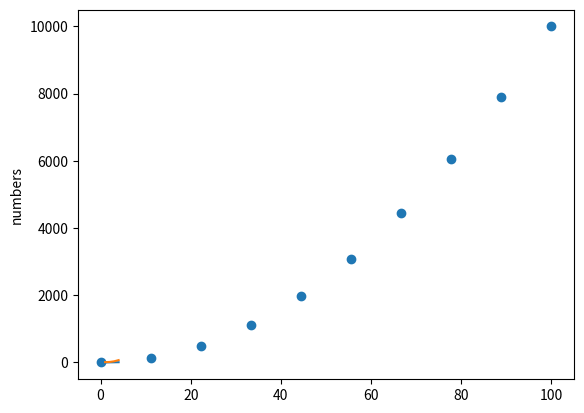
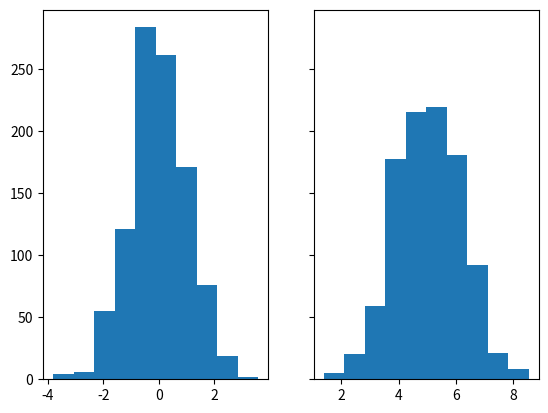

Python code for these plots, in order:
import matplotlib.pyplot as plt
import numpy as np
import pandas as pd



plt.plot([1,2,3,4],[2,4,6,8])
plt.ylabel('numbers')
plt.show()



plt.plot([1,2,3,4],[10,15,35,70])
plt.ylabel('numbers')
plt.show()


x=np.linspace(0,100,10)
print(x)


y=x**2
print(y)

plt.scatter(x,y)

N_points = 1000
n_bins = 10

x = np.random.randn(N_points)
y = .6*x+np.random.randn(1000)+5

fig, axs = plt.subplots(1, 2, sharey=True)

axs[0].hist(x, bins=n_bins)
axs[1].hist(y, bins=n_bins)
